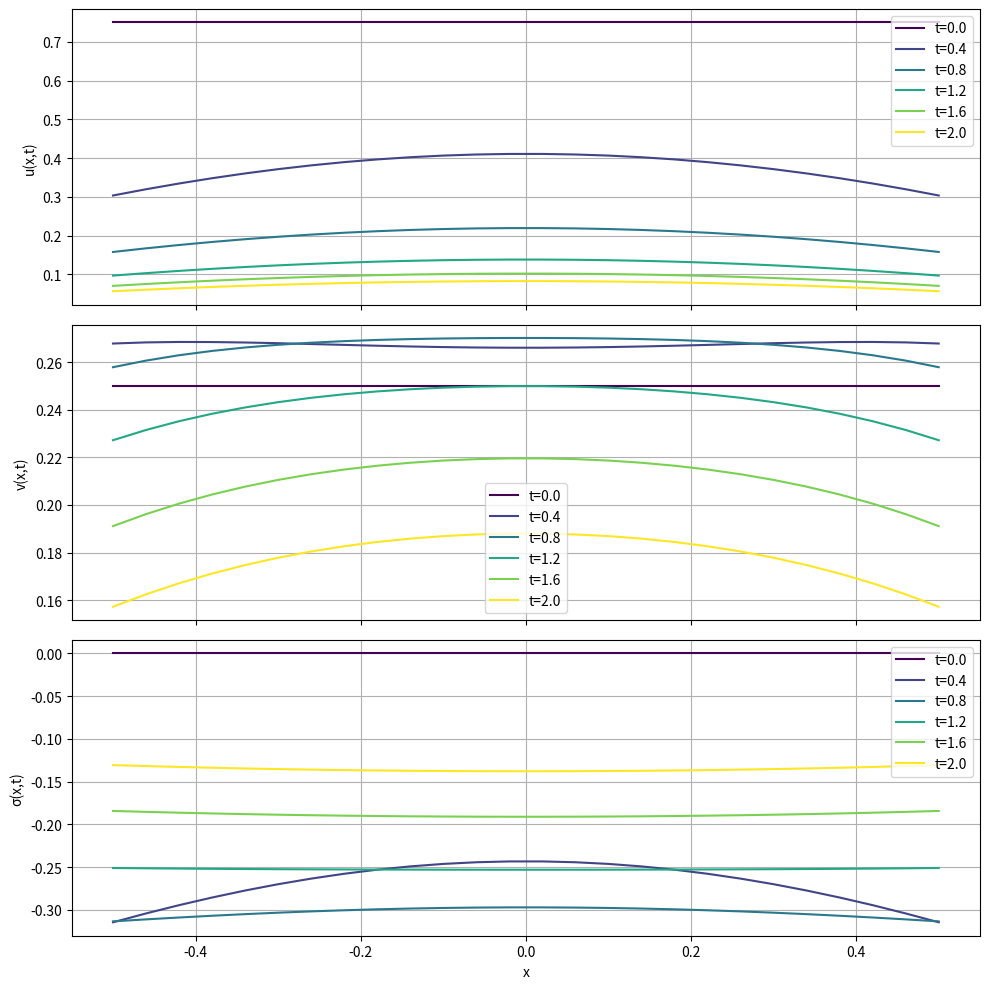
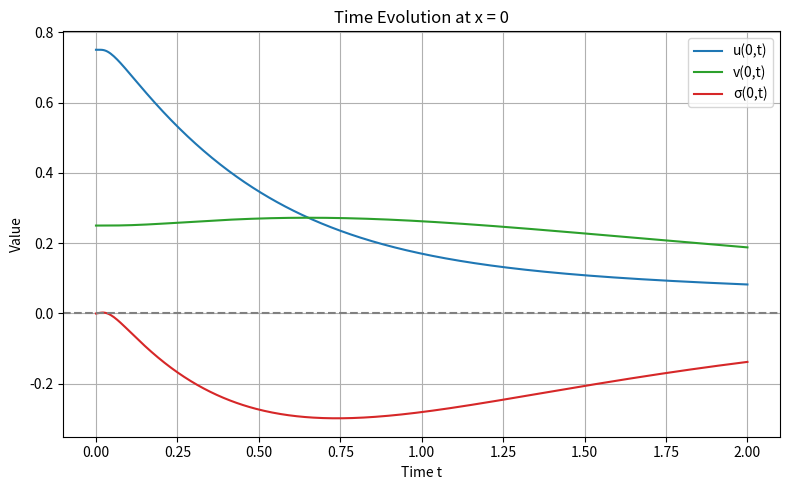

Write the Python code that produced these figures, in order.
# -*- coding: utf-8 -*-
"""FEM.ipynb

Automatically generated by Colab.

Original file is located at
    https://colab.research.google.com/<link-removed>
"""

import numpy as np
import matplotlib.pyplot as plt
from scipy.integrate import solve_ivp

# ─── Model Parameters ─────────────────────────────
D = 0.6
E = 0.2
alpha = 0.2
beta = 1.0
gamma = 1.0
kr = 1.0
ua = 0.0

# ─── Spatial Grid (Nx = 26, x ∈ [-0.5, 0.5]) ───────
Nx = 26
x_min, x_max = -0.5, 0.5
x = np.linspace(x_min, x_max, Nx)
dx = x[1] - x[0]

# ─── FEM Mass & Stiffness Matrices ────────────────
def fem_matrices(Nx, dx):
    M = np.zeros((Nx, Nx))
    K = np.zeros((Nx, Nx))
    for i in range(Nx - 1):
        Mloc = dx / 6 * np.array([[2, 1], [1, 2]])
        Kloc = 1 / dx * np.array([[1, -1], [-1, 1]])
        for a in range(2):
            for b in range(2):
                M[i+a, i+b] += Mloc[a, b]
                K[i+a, i+b] += Kloc[a, b]
    return M, K

M, K_u = fem_matrices(Nx, dx)
_, K_s = fem_matrices(Nx, dx)

# ─── Robin BC for u(x,t) ──────────────────────────
K_u[0, 0] += kr / D
K_u[-1, -1] += kr / D

# ─── Initial Conditions ───────────────────────────
def initial_conditions():
    u0 = np.full(Nx, 0.75)
    v0 = np.full(Nx, 0.25)
    s0 = np.zeros(Nx)
    return np.concatenate([u0, v0, s0])

# ─── Reaction Terms ───────────────────────────────
def f(u, v):
    return - (u * (1 - u) - v * (1 - v))

def g(u, v):
    return (u * (1 - u) - v * (1 - v))

# ─── RHS Function for solve_ivp ───────────────────
def rhs(t, y):
    u = y[:Nx]
    v = y[Nx:2*Nx]
    s = y[2*Nx:]

    fu = f(u, v)
    gu = g(u, v)

    rhs_u = -D * (K_u @ u) - E * (K_s @ s) + M @ fu
    rhs_u[0]  += kr * ua
    rhs_u[-1] += kr * ua

    du_dt = np.linalg.solve(M, rhs_u)
    dv_dt = gu
    ds_dt = -beta * s + alpha * u + gamma * du_dt

    return np.concatenate([du_dt, dv_dt, ds_dt])

# ─── Solve at Snapshot Times ──────────────────────
t_snap = [0.0, 0.4, 0.8, 1.2, 1.6, 2.0]
sol_snap = solve_ivp(rhs, [0, 2], initial_conditions(), t_eval=t_snap,
                     method='BDF', rtol=1e-6, atol=1e-8)

u_snap = sol_snap.y[:Nx, :]
v_snap = sol_snap.y[Nx:2*Nx, :]
s_snap = sol_snap.y[2*Nx:, :]

# ─── Plot u, v, σ vs x at Each Snapshot ───────────
fig, axs = plt.subplots(3, 1, figsize=(10, 10), sharex=True)
labels = ['u(x,t)', 'v(x,t)', 'σ(x,t)']
data = [u_snap, v_snap, s_snap]
colors = plt.cm.viridis(np.linspace(0, 1, len(t_snap)))

for i in range(3):
    for j, t in enumerate(t_snap):
        axs[i].plot(x, data[i][:, j], label=f't={t}', color=colors[j])
    axs[i].set_ylabel(labels[i])
    axs[i].legend()
    axs[i].grid(True)
axs[2].set_xlabel('x')
plt.tight_layout()
plt.show()

# ─── Solve for Time Evolution at x = 0 ────────────
t_dense = np.linspace(0, 2.0, 400)
sol_dense = solve_ivp(rhs, [0, 2], initial_conditions(), t_eval=t_dense,
                      method='BDF', rtol=1e-6, atol=1e-8)

center_idx = Nx // 2
u_center = sol_dense.y[center_idx, :]
v_center = sol_dense.y[Nx + center_idx, :]
s_center = sol_dense.y[2*Nx + center_idx, :]

# ─── Plot Time Evolution at x = 0 ─────────────────
plt.figure(figsize=(8, 5))
plt.plot(t_dense, u_center, label='u(0,t)', color='tab:blue')
plt.plot(t_dense, v_center, label='v(0,t)', color='tab:green')
plt.plot(t_dense, s_center, label='σ(0,t)', color='tab:red')
plt.axhline(0, color='gray', linestyle='--')
plt.title('Time Evolution at x = 0')
plt.xlabel('Time t')
plt.ylabel('Value')
plt.grid(True)
plt.legend()
plt.tight_layout()
plt.show()